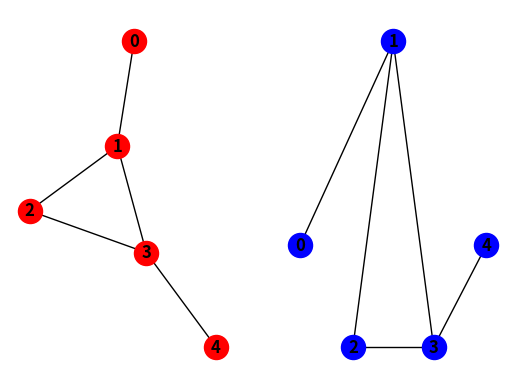
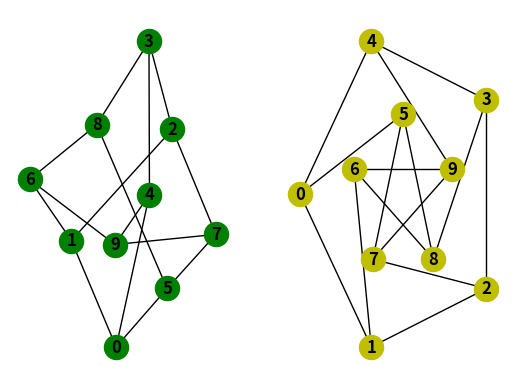

Generate these figures, in order, with matplotlib: (Note: this script raises an exception after producing the figures.)
# press alt+i to toggle function options
import networkx as nx
import matplotlib.pyplot as plt

def opt(color):
    options = {
        'with_labels': True,
        'font_weight': 'bold',
        'node_color': color,
        'node_size': 300,
        'width': 1,
    }
    return options
nlist=[range(5, 10), range(5)]

# Example graph
edgelist = [(0,1),(1,2),(2,3),(3,4)]
G = nx.Graph(edgelist)
G.add_edge(1, 3)
list(G.edges())
plt.clf()
plt.subplot(121)
nx.draw(G, **opt('r'))
plt.subplot(122)
nx.draw_shell(G, nlist=[range(1, 4), [0,4]], **opt('b'))
plt.show()



# Petersen Graph
plt.clf()
G = nx.petersen_graph()
plt.subplot(121)    # left panel
nx.draw(G, **opt('g'))
plt.subplot(122, facecolor='y')    # right panel
nx.draw_shell(G, nlist=[range(5, 10), range(5)], **opt('y'))
plt.savefig("sessions/S5_Networks-1/Petersen.png")
plt.show()
